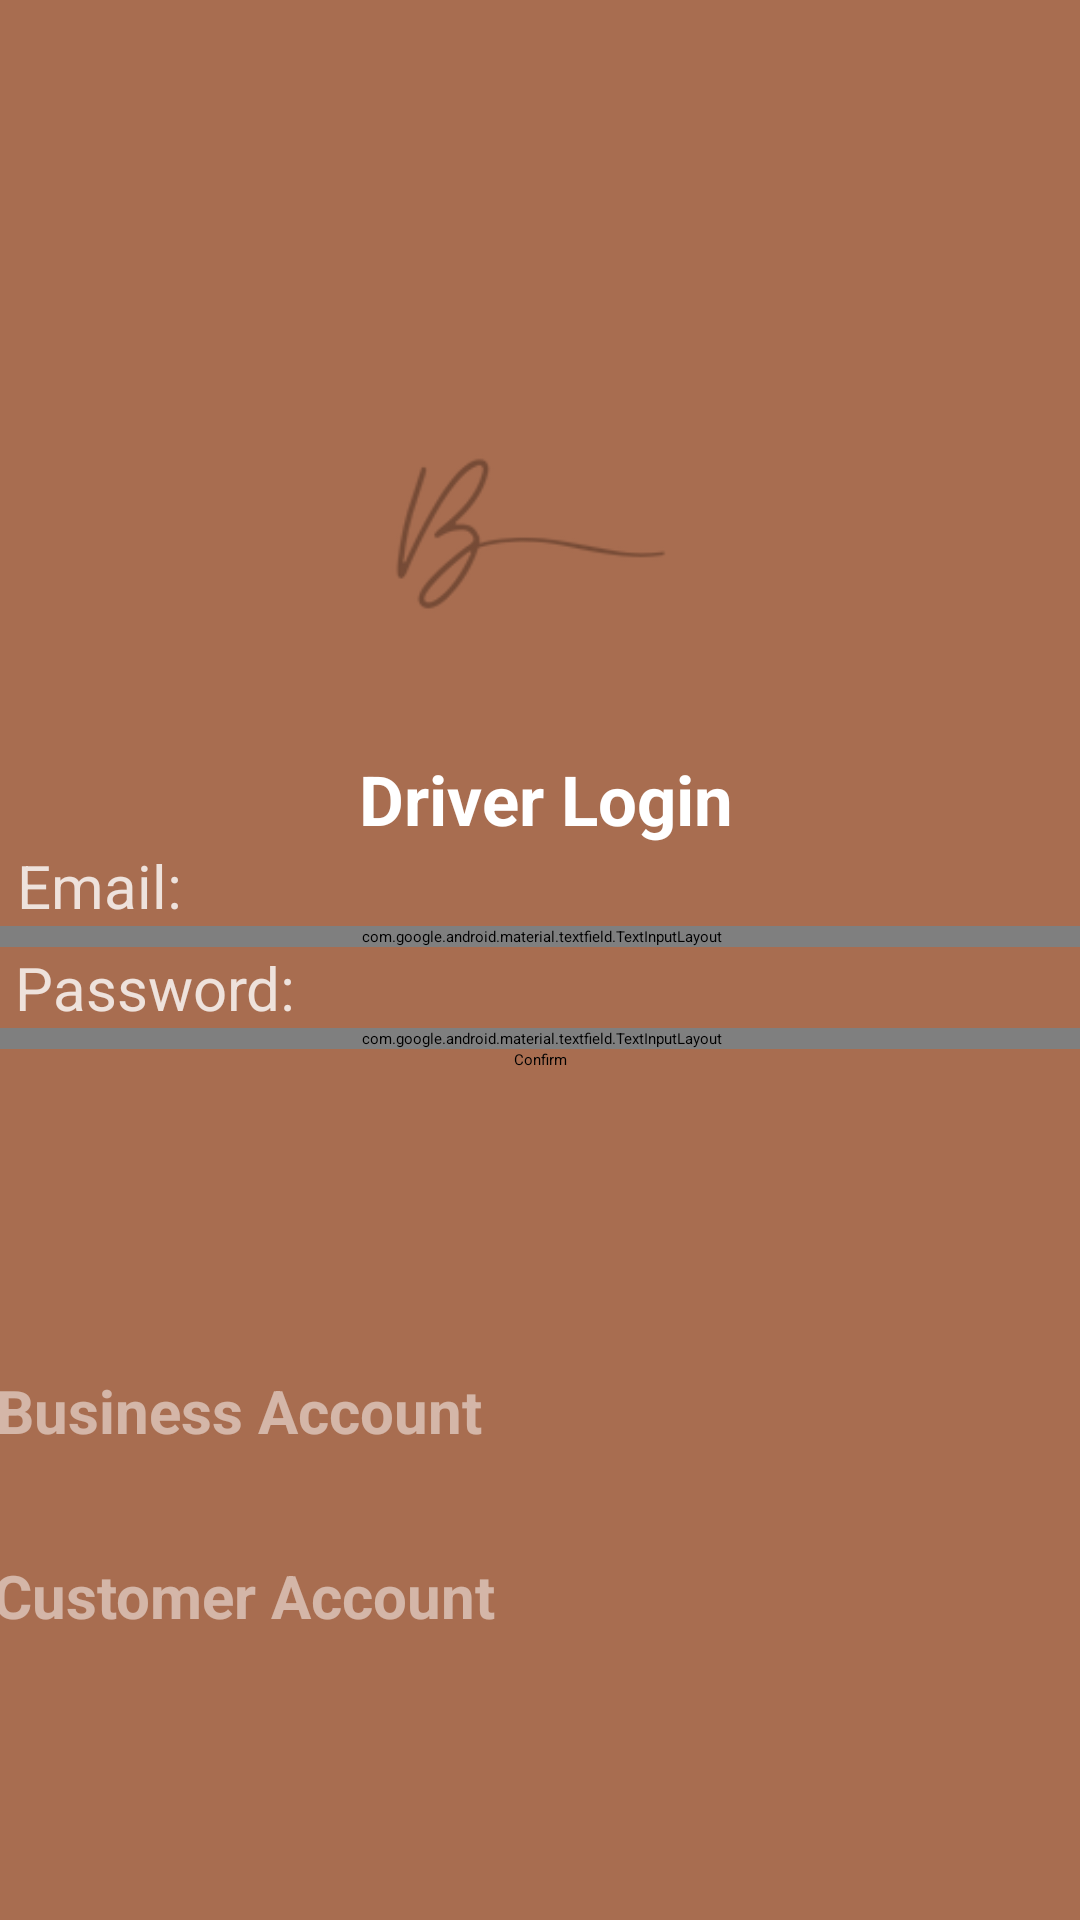

Layout XML and referenced resources for this Android screen:
<!-- AndroidManifest.xml: activity theme Theme.Beltariq -->
<!-- res/layout/activity_dlogin.xml -->
<?xml version="1.0" encoding="utf-8"?>
<androidx.constraintlayout.widget.ConstraintLayout xmlns:android="http://schemas.android.com/apk/res/android"
    xmlns:app="http://schemas.android.com/apk/res-auto"
    xmlns:tools="http://schemas.android.com/tools"
    android:id="@+id/main"
    android:layout_width="match_parent"
    android:layout_height="match_parent"
    android:background="@color/dark_brown"
    android:gravity="center"
    tools:context=".DLoginActivity">

    <ImageView
        android:id="@+id/imageView2"
        android:layout_width="128dp"
        android:layout_height="142dp"
        android:src="@drawable/logo_dark"
        app:layout_constraintBottom_toBottomOf="parent"
        app:layout_constraintEnd_toEndOf="parent"
        app:layout_constraintHorizontal_bias="0.498"
        app:layout_constraintStart_toStartOf="parent"
        app:layout_constraintTop_toTopOf="parent"
        app:layout_constraintVertical_bias="0.219" />

    <TextView
        android:id="@+id/textView4"
        android:layout_width="381dp"
        android:layout_height="wrap_content"
        android:gravity="center"
        android:text="@string/driver_login"
        android:textColor="@color/white"
        android:textSize="23sp"
        android:textStyle="bold"
        app:layout_constraintEnd_toEndOf="parent"
        app:layout_constraintHorizontal_bias="0.433"
        app:layout_constraintStart_toStartOf="parent"
        app:layout_constraintTop_toBottomOf="@+id/imageView2" />

    <TextView
        android:id="@+id/textView5"
        android:layout_width="362dp"
        android:layout_height="wrap_content"
        android:text="@string/emailtxt"
        android:textColor="#CCFFFFFF"
        android:textSize="20sp"
        android:layout_marginStart="13dp"
        app:layout_constraintEnd_toEndOf="parent"
        app:layout_constraintStart_toStartOf="parent"
        app:layout_constraintTop_toBottomOf="@+id/textView4" />

    <com.google.android.material.textfield.TextInputLayout
        android:id="@+id/textInputLayout3"
        android:layout_width="381dp"
        android:layout_height="wrap_content"
        app:layout_constraintEnd_toEndOf="parent"
        app:layout_constraintStart_toStartOf="parent"
        app:layout_constraintTop_toBottomOf="@+id/textView5">

        <com.google.android.material.textfield.TextInputEditText
            android:id="@+id/email"
            android:layout_width="match_parent"
            android:layout_height="wrap_content"
            android:background="@color/white"
            android:textColor="@color/black"
            android:layout_marginStart="13dp"
            android:layout_marginEnd="13dp"
            android:hint="@string/email" />
    </com.google.android.material.textfield.TextInputLayout>

    <TextView
        android:id="@+id/textView6"
        android:layout_width="363dp"
        android:layout_height="wrap_content"
        android:text="@string/passwordtxt"
        android:textColor="#CCFFFFFF"
        android:textSize="20sp"
        android:layout_marginStart="13dp"
        app:layout_constraintEnd_toEndOf="parent"
        app:layout_constraintStart_toStartOf="parent"
        app:layout_constraintTop_toBottomOf="@+id/textInputLayout3" />

    <com.google.android.material.textfield.TextInputLayout
        android:id="@+id/textInputLayout4"
        android:layout_width="381dp"
        android:layout_height="wrap_content"
        app:layout_constraintEnd_toEndOf="parent"
        app:layout_constraintStart_toStartOf="parent"
        app:layout_constraintTop_toBottomOf="@+id/textView6">

        <com.google.android.material.textfield.TextInputEditText
            android:id="@+id/password"
            android:layout_width="match_parent"
            android:layout_height="match_parent"
            android:background="@color/white"
            android:textColor="@color/black"
            android:layout_marginStart="13dp"
            android:layout_marginEnd="13dp"
            android:hint="@string/password" />
    </com.google.android.material.textfield.TextInputLayout>

    <ProgressBar
        android:id="@+id/progressbar"
        android:layout_width="wrap_content"
        android:layout_height="wrap_content"
        android:layout_marginStart="15dp"
        android:layout_marginLeft="15dp"
        android:layout_marginTop="15dp"
        android:visibility="gone"
        app:layout_constraintStart_toStartOf="parent"
        app:layout_constraintTop_toTopOf="parent" />

    <Button
        android:id="@+id/btn_dlogin"
        android:layout_width="wrap_content"
        android:layout_height="wrap_content"
        android:backgroundTint="@color/black"
        android:text="@string/confirm"
        android:textAllCaps="false"
        app:layout_constraintEnd_toEndOf="parent"
        app:layout_constraintStart_toStartOf="parent"
        app:layout_constraintTop_toBottomOf="@+id/textInputLayout4" />


    <TextView
        android:id="@+id/bus_sw"
        android:layout_width="381dp"
        android:layout_height="wrap_content"
        android:layout_marginTop="100dp"
        android:text="@string/business_account"
        android:textColor="#80FFFFFF"
        android:textSize="20sp"
        android:layout_marginStart="13dp"
        android:textStyle="bold"
        app:layout_constraintEnd_toEndOf="parent"
        app:layout_constraintHorizontal_bias="0.433"
        app:layout_constraintStart_toStartOf="parent"
        app:layout_constraintTop_toBottomOf="@+id/btn_dlogin" />

    <TextView
        android:id="@+id/cus_sw"
        android:layout_width="382dp"
        android:layout_height="wrap_content"
        android:text="@string/customer_account"
        android:textColor="#80FFFFFF"
        android:textSize="20sp"
        android:layout_marginStart="13dp"
        android:textStyle="bold"
        app:layout_constraintBottom_toBottomOf="parent"
        app:layout_constraintEnd_toEndOf="parent"
        app:layout_constraintHorizontal_bias="0.448"
        app:layout_constraintStart_toStartOf="parent"
        app:layout_constraintTop_toBottomOf="@+id/bus_sw"
        app:layout_constraintVertical_bias="0.267" />

</androidx.constraintlayout.widget.ConstraintLayout>
<!-- resources referenced by this layout -->
<resources>
  <color name="black">#FF000000</color>
  <color name="dark_brown">#A86D50</color>
  <color name="white">#FFFFFFFF</color>
  <!-- drawable logo_dark: png bitmap (drawable, 7801 bytes) -->
  <string name="business_account">Business Account</string>
  <string name="confirm">Confirm</string>
  <string name="customer_account">Customer Account</string>
  <string name="driver_login">Driver Login</string>
  <string name="email" />
  <string name="emailtxt">Email:</string>
  <string name="password" />
  <string name="passwordtxt">Password:</string>
  <style name="Theme.Beltariq" parent="Theme.MaterialComponents.DayNight.DarkActionBar">
          
          <item name="colorPrimary">@color/dark_brown</item>
          <item name="colorPrimaryVariant">@color/dark_brown</item>
          <item name="colorOnPrimary">@color/white</item>
  
          
          <item name="colorSecondary">@color/light_brown</item>
          <item name="colorSecondaryVariant">@color/white</item>
          <item name="colorOnSecondary">@color/black</item>
  
          
          <item name="android:statusBarColor">?attr/colorPrimaryVariant</item>
  
          
          <item name="android:windowDisablePreview">true</item>
  
          
          <item name="windowActionBar">false</item>
          <item name="windowNoTitle">true</item>
      </style>
  <color name="light_brown">#dcc9b6</color>
</resources>
